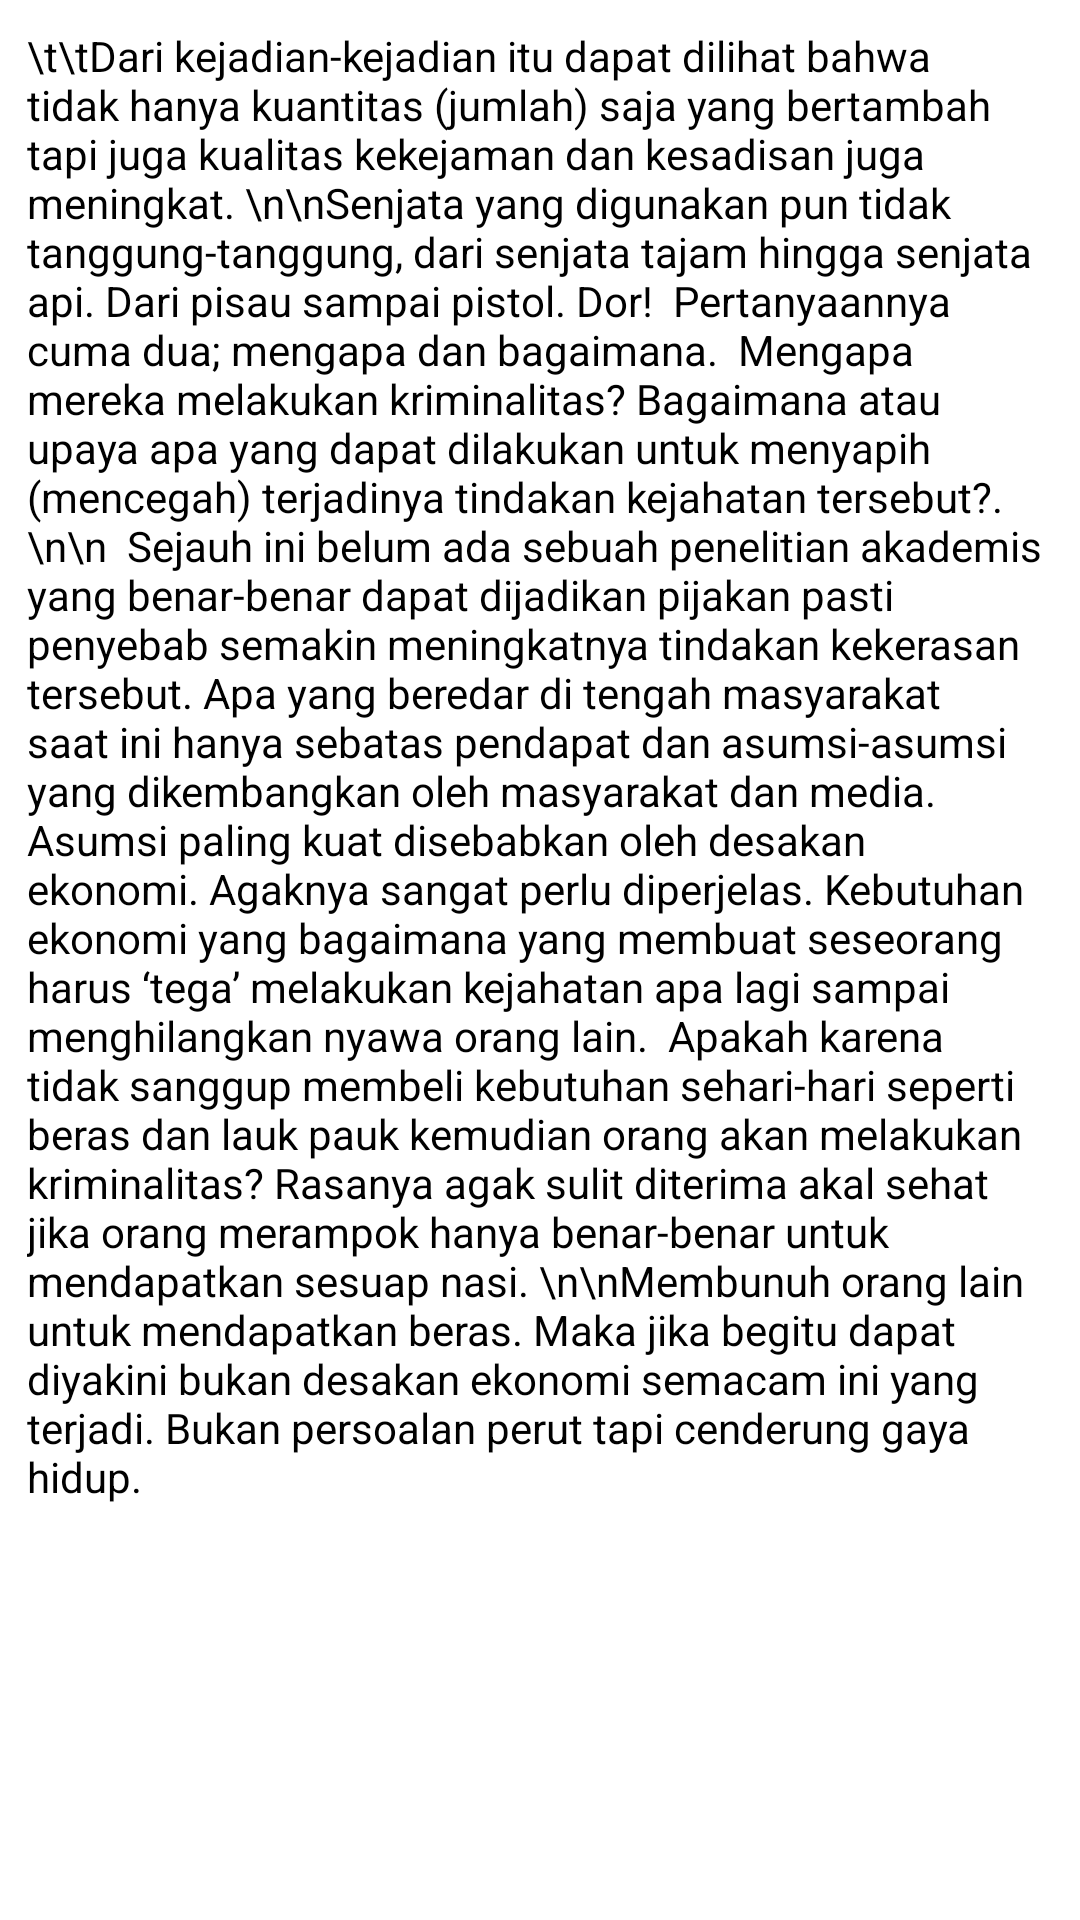

Write the Android layout XML for this screen, with the resource values it uses.
<!-- AndroidManifest.xml: application theme Theme.TugasKelopok5 -->
<!-- res/layout/activity_narkoba.xml -->
<?xml version="1.0" encoding="utf-8"?>
<RelativeLayout xmlns:android="http://schemas.android.com/apk/res/android"
    xmlns:app="http://schemas.android.com/apk/res-auto"
    xmlns:tools="http://schemas.android.com/tools"
    android:layout_width="match_parent"
    android:layout_height="match_parent"
    tools:context=".Narkoba">

    <ScrollView
        android:layout_width="match_parent"
        android:layout_height="wrap_content">
        <TextView
            android:layout_width="match_parent"
            android:layout_height="match_parent"
            android:layout_margin="9dp"
            android:text="\t\tDari kejadian-kejadian itu dapat dilihat bahwa tidak hanya kuantitas (jumlah) saja yang bertambah tapi juga kualitas kekejaman dan kesadisan juga meningkat. \n\nSenjata yang digunakan pun tidak tanggung-tanggung, dari senjata tajam hingga senjata api. Dari pisau sampai pistol. Dor!

Pertanyaannya cuma dua; mengapa dan bagaimana.  Mengapa mereka melakukan kriminalitas? Bagaimana atau upaya apa yang dapat dilakukan untuk menyapih (mencegah) terjadinya tindakan kejahatan tersebut?.\n\n

Sejauh ini belum ada sebuah penelitian akademis yang benar-benar dapat dijadikan pijakan pasti penyebab semakin meningkatnya tindakan kekerasan tersebut. Apa yang beredar di tengah masyarakat saat ini hanya sebatas pendapat dan asumsi-asumsi yang dikembangkan oleh masyarakat dan media. Asumsi paling kuat disebabkan oleh desakan ekonomi. Agaknya sangat perlu diperjelas. Kebutuhan ekonomi yang bagaimana yang membuat seseorang harus ‘tega’ melakukan kejahatan apa lagi sampai menghilangkan nyawa orang lain.

Apakah karena tidak sanggup membeli kebutuhan sehari-hari seperti beras dan lauk pauk kemudian orang akan melakukan kriminalitas? Rasanya agak sulit diterima akal sehat jika orang merampok hanya benar-benar untuk mendapatkan sesuap nasi. \n\nMembunuh orang lain untuk mendapatkan beras. Maka jika begitu dapat diyakini bukan desakan ekonomi semacam ini yang terjadi. Bukan persoalan perut tapi cenderung gaya hidup."
            android:textColor="@color/black"/>

    </ScrollView>

</RelativeLayout>
<!-- resources referenced by this layout -->
<resources>
  <style name="Theme.TugasKelopok5" parent="Theme.MaterialComponents.DayNight.DarkActionBar">
          
          <item name="colorPrimary">@color/purple_500</item>
          <item name="colorPrimaryVariant">@color/purple_700</item>
          <item name="colorOnPrimary">@color/white</item>
          
          <item name="colorSecondary">@color/teal_200</item>
          <item name="colorSecondaryVariant">@color/teal_700</item>
          <item name="colorOnSecondary">@color/black</item>
          
          <item name="android:statusBarColor" tools:targetApi="l">?attr/colorPrimaryVariant</item>
          
      </style>
  <!-- not gathered from this repository: default colours our renderer supplied (Android Studio template values) -->
  <color name="purple_500">#FF6200EE</color>
  <color name="purple_700">#FF3700B3</color>
  <color name="teal_200">#FF03DAC5</color>
  <color name="teal_700">#FF018786</color>
  <color name="black">#FF000000</color>
  <color name="white">#FFFFFFFF</color>
</resources>
